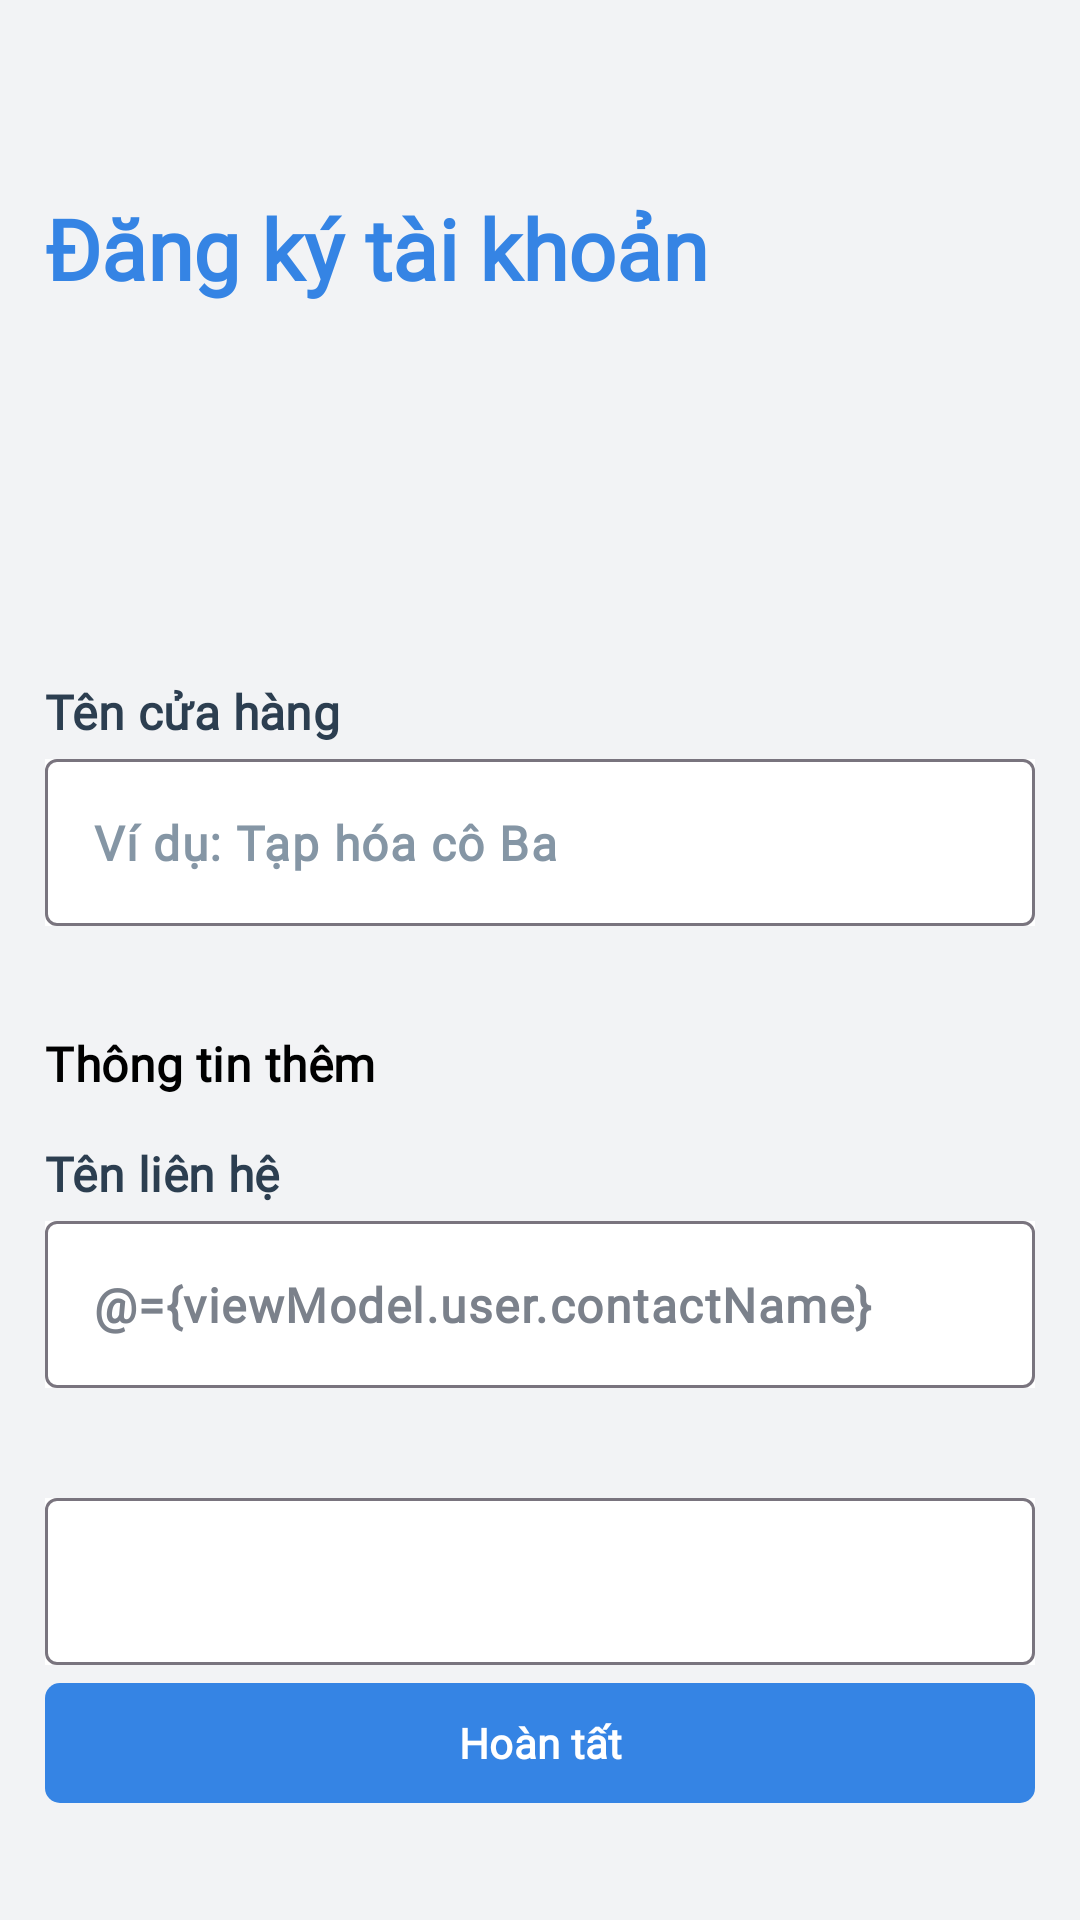

Reconstruct the res/layout file that produces this screen, plus the resources it refers to.
<!-- AndroidManifest.xml: application theme Theme.BanHangSo -->
<!-- res/layout/fragment_register_account.xml -->
<?xml version="1.0" encoding="utf-8"?>
<layout xmlns:android="http://schemas.android.com/apk/res/android"
    xmlns:app="http://schemas.android.com/apk/res-auto"
    xmlns:tools="http://schemas.android.com/tools">

    <data>

        <variable
            name="viewModel"
            type="com.optlab.banhangso.ui.authentication.viewmodel.SignUpViewModel" />

        <variable
            name="fragment"
            type="com.optlab.banhangso.ui.authentication.view.RegisterAccountFragment" />
    </data>

    <androidx.core.widget.NestedScrollView
        android:layout_width="match_parent"
        android:layout_height="match_parent"
        android:background="@color/athens_gray"
        android:fillViewport="true"
        android:fitsSystemWindows="true">

        <LinearLayout
            android:layout_width="match_parent"
            android:layout_height="match_parent"
            android:orientation="vertical">

            <com.google.android.material.appbar.MaterialToolbar
                android:layout_width="match_parent"
                android:layout_height="?attr/actionBarSize"
                app:contentInsetStartWithNavigation="0dp" />

            <TextView
                android:layout_width="wrap_content"
                android:layout_height="wrap_content"
                android:layout_marginStart="@dimen/spacing_large"
                android:fontFamily="@font/open_sans"
                android:text="@string/register_account"
                android:textAppearance="@style/TextAppearance.Material3.HeadlineMedium"
                android:textColor="?attr/colorPrimary"
                android:textFontWeight="800" />

            <TextView
                android:id="@+id/tv_for_phone_number"
                android:layout_width="wrap_content"
                android:layout_height="wrap_content"
                android:layout_marginStart="@dimen/spacing_large"
                android:layout_marginTop="@dimen/spacing_middle"
                android:fontFamily="@font/open_sans"
                android:text="@{@string/phone_number + ` ` + viewModel.authData.phoneNumber}"
                android:textAppearance="@style/TextAppearance.Material3.LabelLarge"
                android:textFontWeight="800" />

            <View
                android:layout_width="0dp"
                android:layout_height="96dp" />

            <LinearLayout
                android:layout_width="match_parent"
                android:layout_height="wrap_content"
                android:layout_marginStart="@dimen/spacing_large"
                android:layout_marginEnd="@dimen/spacing_large"
                android:orientation="vertical">

                <TextView
                    android:layout_width="wrap_content"
                    android:layout_height="wrap_content"
                    android:layout_marginBottom="@dimen/spacing_medium"
                    android:fontFamily="@font/open_sans"
                    android:text="@string/store_name"
                    android:textAppearance="@style/TextAppearance.Material3.TitleMedium"
                    android:textFontWeight="800" />

                <com.google.android.material.textfield.TextInputLayout
                    android:layout_width="match_parent"
                    android:layout_height="wrap_content"
                    android:background="@color/white"
                    app:endIconMode="clear_text"
                    app:hintEnabled="false">

                    <com.google.android.material.textfield.TextInputEditText
                        android:id="@+id/tie_store_name"
                        android:layout_width="match_parent"
                        android:layout_height="wrap_content"
                        android:fontFamily="@font/open_sans"
                        android:hint="@string/hint_store_name"
                        android:inputType="text"
                        android:textAppearance="@style/TextAppearance.Material3.BodyLarge"
                        android:textColor="@color/raven"
                        android:textFontWeight="800"
                        app:hintEnabled="false"
                        tools:ignore="HardcodedText" />
                </com.google.android.material.textfield.TextInputLayout>
            </LinearLayout>


            <TextView
                android:layout_width="wrap_content"
                android:layout_height="wrap_content"
                android:layout_marginStart="@dimen/spacing_large"
                android:layout_marginTop="@dimen/spacing_xlarge"
                android:layout_marginBottom="@dimen/spacing_large"
                android:fontFamily="@font/open_sans"
                android:text="@string/additional_information"
                android:textAppearance="@style/TextAppearance.Material3.TitleMedium"
                android:textColor="@color/black"
                android:textFontWeight="800" />

            <LinearLayout
                android:layout_width="match_parent"
                android:layout_height="wrap_content"
                android:layout_marginStart="@dimen/spacing_large"
                android:layout_marginEnd="@dimen/spacing_large"
                android:orientation="vertical">

                <TextView
                    android:layout_width="wrap_content"
                    android:layout_height="wrap_content"
                    android:layout_marginBottom="@dimen/spacing_medium"
                    android:fontFamily="@font/open_sans"
                    android:text="@string/contact_name"
                    android:textAppearance="@style/TextAppearance.Material3.TitleMedium"
                    android:textFontWeight="800" />

                <com.google.android.material.textfield.TextInputLayout
                    android:layout_width="match_parent"
                    android:layout_height="wrap_content"
                    android:layout_marginBottom="@dimen/spacing_middle"
                    android:background="@color/white"
                    app:endIconMode="clear_text"
                    app:hintEnabled="false">

                    <com.google.android.material.textfield.TextInputEditText
                        android:layout_width="match_parent"
                        android:layout_height="wrap_content"
                        android:fontFamily="@font/open_sans"
                        android:hint="@string/hint_contact_name"
                        android:inputType="text"
                        android:text="@={viewModel.user.contactName}"
                        android:textAppearance="@style/TextAppearance.Material3.BodyLarge"
                        android:textColor="@color/raven"
                        android:textFontWeight="800"
                        app:hintEnabled="false"
                        tools:ignore="HardcodedText" />
                </com.google.android.material.textfield.TextInputLayout>
            </LinearLayout>

            <LinearLayout
                android:layout_width="match_parent"
                android:layout_height="wrap_content"
                android:layout_marginStart="@dimen/spacing_large"
                android:layout_marginEnd="@dimen/spacing_large"
                android:orientation="vertical">

                <TextView
                    android:id="@+id/tv_additional_contact_method"
                    android:layout_width="wrap_content"
                    android:layout_height="wrap_content"
                    android:layout_marginBottom="@dimen/spacing_medium"
                    android:fontFamily="@font/open_sans"
                    android:textAppearance="@style/TextAppearance.Material3.TitleMedium"
                    android:textFontWeight="800" />

                <com.google.android.material.textfield.TextInputLayout
                    android:layout_width="match_parent"
                    android:layout_height="wrap_content"
                    android:background="@color/white"
                    app:endIconMode="clear_text"
                    app:hintEnabled="false">

                    <com.google.android.material.textfield.TextInputEditText
                        android:id="@+id/tie_additional_contact_method"
                        android:layout_width="match_parent"
                        android:layout_height="wrap_content"
                        android:fontFamily="@font/open_sans"
                        android:inputType="textPassword"
                        android:textAppearance="@style/TextAppearance.Material3.BodyLarge"
                        android:textColor="@color/raven"
                        android:textFontWeight="800"
                        tools:ignore="HardcodedText" />
                </com.google.android.material.textfield.TextInputLayout>

            </LinearLayout>

            <View
                android:layout_width="0dp"
                android:layout_height="0dp"
                android:layout_weight="1" />

            <com.google.android.material.button.MaterialButton
                android:id="@+id/mb_complete"
                android:layout_width="match_parent"
                android:layout_height="wrap_content"
                android:layout_marginStart="@dimen/spacing_large"
                android:layout_marginEnd="@dimen/spacing_large"
                android:layout_marginBottom="@dimen/spacing_xlarge"
                android:fontFamily="@font/open_sans"
                android:onClick="@{fragment::onCompleteButtonClick}"
                android:text="@string/complete"
                android:textFontWeight="800"
                app:cornerRadius="@dimen/spacing_medium" />

        </LinearLayout>

    </androidx.core.widget.NestedScrollView>

</layout>
<!-- resources referenced by this layout -->
<resources>
  <color name="athens_gray">#F2F3F5</color>
  <color name="black">#FF000000</color>
  <color name="raven">#7b818b</color>
  <color name="white">#FFFFFFFF</color>
  <dimen name="spacing_large">15dp</dimen>
  <dimen name="spacing_medium">5dp</dimen>
  <dimen name="spacing_middle">10dp</dimen>
  <dimen name="spacing_xlarge">35dp</dimen>
  <string name="additional_information">Thông tin thêm</string>
  <string name="complete">Hoàn tất</string>
  <string name="contact_name">Tên liên hệ</string>
  <string name="hint_contact_name">Nguyễn Văn A</string>
  <string name="hint_store_name">Ví dụ: Tạp hóa cô Ba</string>
  <string name="phone_number">Số điện thoại</string>
  <string name="register_account">Đăng ký tài khoản</string>
  <string name="store_name">Tên cửa hàng</string>
  <style name="Theme.BanHangSo" parent="Base.Theme.BanHangSo" />
  <style name="Base.Theme.BanHangSo" parent="Theme.Material3.Light.NoActionBar">
          <item name="colorPrimary">@color/azure</item>
          <item name="colorPrimaryVariant">@color/sapphire</item>
          <item name="colorPrimaryContainer">@color/pale_blue</item>
          <item name="colorOnPrimaryContainer">@color/midnight_blue</item>
          <item name="colorOnPrimary">@color/white</item>
  
          <item name="colorSecondary">@color/purple_heart</item>
          <item name="colorSecondaryVariant">@color/amethyst</item>
          <item name="colorSecondaryContainer">@color/light_purple</item>
          <item name="colorOnSecondary">@color/white</item>
  
          <item name="colorAccent">@color/fuchsia</item>
  
          <item name="colorSurface">@color/light_surface</item>
          <item name="colorOnSurface">@color/light_text_primary</item>
          <item name="android:colorBackground">@color/light_background</item>
          <item name="colorOnBackground">@color/light_text_primary</item>
  
          <item name="colorError">@color/error</item>
          <item name="colorOnError">@color/white</item>
  
          <item name="android:textColor">@color/light_text_primary</item>
          <item name="android:textColorSecondary">@color/light_text_secondary</item>
          <item name="android:textColorHint">@color/light_text_hint</item>
  
          <item name="android:windowDrawsSystemBarBackgrounds">true</item>
          <item name="android:statusBarColor">?attr/colorPrimary</item>
          <item name="android:windowTranslucentStatus">false</item>
          <item name="android:windowLightStatusBar">false</item>
      </style>
  <color name="azure">#3584E4</color>
  <color name="sapphire">#1A5FB4</color>
  <color name="pale_blue">#D1E3FA</color>
  <color name="midnight_blue">#103667</color>
  <color name="purple_heart">#9141AC</color>
  <color name="amethyst">#7A59A6</color>
  <color name="light_purple">#DC8ADD</color>
  <color name="fuchsia">#C061CB</color>
  <color name="light_surface">#FFFFFF</color>
  <color name="light_text_primary">#2C3E50</color>
  <color name="light_background">#FAFBFC</color>
  <color name="error">#E74C3C</color>
  <color name="light_text_secondary">#5D6D7E</color>
  <color name="light_text_hint">#8596A5</color>
</resources>
